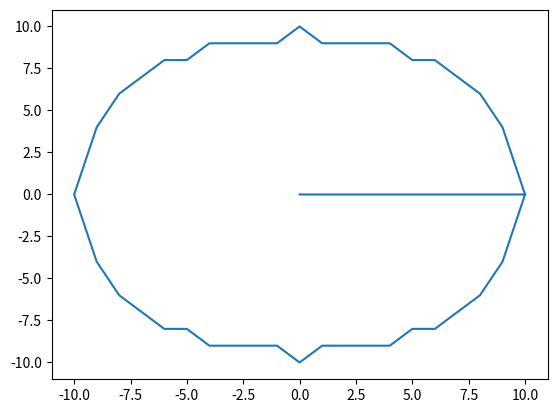

Recreate this plot in Python.
#为了调整戴眼镜的初始位置
import matplotlib.pyplot as plt
glassesX=[]
glassesY=[]
glassesXY=[]
y=0
for x in range(11):
    glassesXY.append([x,y])
for x in range(20,-1,-1):
    y=int((100-(x-10)**2)**0.5)
    glassesXY.append([x-10, y])
for x in range(21):
    y=-int((100-(x-10)**2)**0.5)
    glassesXY.append([x-10, y])
for x,y in glassesXY:
    glassesX.append(x)
    glassesY.append(y)
plt.plot(glassesX,glassesY)
plt.show()
